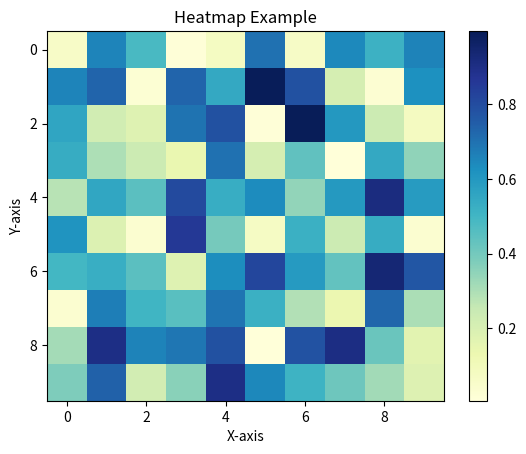

This chart was generated by the following Python code:
import matplotlib.pyplot as plt
import numpy as np

data = np.random.rand(10, 10)

plt.clf()
heatmap = plt.imshow(data, cmap="YlGnBu", aspect='auto')
plt.colorbar(heatmap)
plt.title("Heatmap Example")
plt.xlabel("X-axis")
plt.ylabel("Y-axis")
plt.savefig("./heatmap.png")
plt.show()